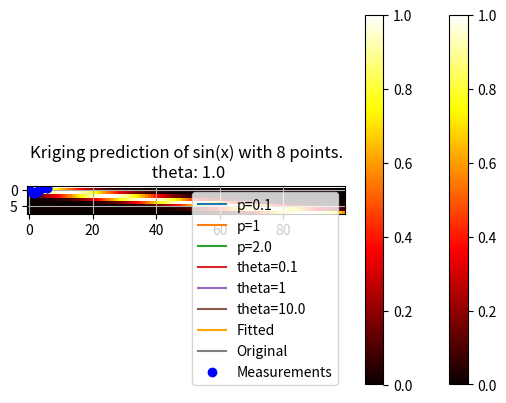

Source code (Python):
import matplotlib.pyplot as plt
import numpy as np
from numpy import (array, zeros, power, ones, exp, multiply,
                    eye, linspace, spacing, sqrt, arange,
                    append, ravel)
from numpy.linalg import cholesky, solve
from scipy.spatial.distance import squareform, pdist, cdist

#| echo: false
def squared_euclidean_distance(point1, point2, theta=1.0, p_val=2):
    return theta* (point1 - point2)**p_val

def inverse_exp_squared_distance(point1, point2, theta, p_val=2):
    return np.exp(-squared_euclidean_distance(point1=point1, point2=point2, theta=theta, p_val=p_val))

def generate_line(distance, step=0.01):
    return np.arange(0, distance+step, step)

def visualize_inverse_exp_squared_distance_theta(distance, point, theta_values, p_val=2):
    line = generate_line(distance)
    for theta in theta_values:
        distances = [inverse_exp_squared_distance(p, point, theta, p_val) for p in line]
        plt.plot(line, distances, label=f'theta={theta}')
    plt.legend()
    plt.grid()
    plt.show()

def visualize_inverse_exp_squared_distance_p(distance, point, theta, p_values):
    line = generate_line(distance)
    for p_val in p_values:
        distances = [inverse_exp_squared_distance(p, point, theta, p_val) for p in line]
        plt.plot(line, distances, label=f'p={p_val}')
    plt.legend()
    plt.grid()
    plt.show()

#| label: fig-pval12
#| fig-cap: "Correlations with varying $p$. $\\theta$ set to 1."
#| echo: false
visualize_inverse_exp_squared_distance_p(distance= 2.5, point=0, theta=1, p_values=[0.1, 1, 2.0])

#| label: fig-theta12
#| fig-cap: "Correlations with varying $\\theta$. $p$ set to 2."
#| echo: false
visualize_inverse_exp_squared_distance_theta(distance= 2.5, point=0, theta_values=[0.1, 1, 10.0])

theta = np.array([1,2,3])
X = np.array([ [1,0,0], [0,1,0], [100, 100, 100], [101, 100, 100]])
X

def build_Psi(X, theta):
    n = X.shape[0]
    k = X.shape[1]
    D = zeros((k, n, n))
    for l in range(k):
        for i in range(n):
            for j in range(i, n):
                D[l, i, j] = theta[l]*(X[i,l] - X[j,l])**2
    D = sum(D)
    D = D + D.T
    return exp(-D)  

Psi = build_Psi(X, theta)
Psi

#| label: fig-corr-matrix-build_Psi
#| fig-cap: "Correlation matrix $\\Psi$."
#| echo: false
plt.imshow(Psi, cmap='hot', interpolation='nearest')
plt.colorbar()
plt.show()

def build_Psi(X, theta, eps=sqrt(spacing(1))):
    return exp(- squareform(pdist(X,
                            metric='sqeuclidean',
                            out=None,
                            w=theta))) +  multiply(eye(X.shape[0]),
                                                   eps)

Psi = build_Psi(X, theta, eps=.0)
Psi

np.linalg.cond(Psi)

n = 8
X = np.linspace(0, 2*np.pi, n, endpoint=False).reshape(-1,1)
print(np.round(X, 2))

y = np.sin(X)
print(np.round(y, 2))

#| label: fig-sin-data
#| fig-cap: "Sin(x) evaluated at 8 points."
plt.plot(X, y, "bo")
plt.title(f"Sin(x) evaluated at {n} points")
plt.grid()
plt.show()

theta = np.array([1.0])
Psi = build_Psi(X, theta)
print(np.round(Psi, 2))

#| label: fig-sin-corr
#| fig-cap: "Correlation matrix $\\Psi$ for the sinusoid function."
#| echo: false
plt.imshow(Psi, cmap='hot', interpolation='nearest')
plt.colorbar()
plt.show()

m = 100
x = np.linspace(0, 2*np.pi, m, endpoint=False).reshape(-1,1)

def build_psi(X, x, theta, eps=sqrt(spacing(1))):
    n = X.shape[0]
    k = X.shape[1]
    m = x.shape[0]
    psi = zeros((n, m))
    theta = theta * ones(k)
    D = zeros((n, m))
    D = cdist(x.reshape(-1, k),
              X.reshape(-1, k),
              metric='sqeuclidean',
              out=None,
              w=theta)    
    psi = exp(-D)
    # return psi transpose to be consistent with the literature
    print(f"Dimensions of psi: {psi.T.shape}")
    return(psi.T)

psi = build_psi(X, x, theta)

#| label: fig-sin-corr-pred
#| fig-cap: "Visualization of the predition matrix $\\psi$"
#| echo: false
plt.imshow(psi, cmap='hot', interpolation='nearest')
# plt.colorbar()
plt.show()

U = cholesky(Psi).T
one = np.ones(n).reshape(-1,1)
mu = (one.T.dot(solve(U, solve(U.T, y)))) / one.T.dot(solve(U, solve(U.T, one)))
f = mu * ones(m).reshape(-1,1) + psi.T.dot(solve(U, solve(U.T, y - one * mu)))
print(f"Dimensions of f: {f.shape}")

plt.plot(x, f, color = "orange", label="Fitted")
plt.plot(x, np.sin(x), color = "grey", label="Original")
plt.plot(X, y, "bo", label="Measurements")
plt.title("Kriging prediction of sin(x) with {} points.\n theta: {}".format(n, theta[0]))
plt.legend(loc='upper right')
plt.show()